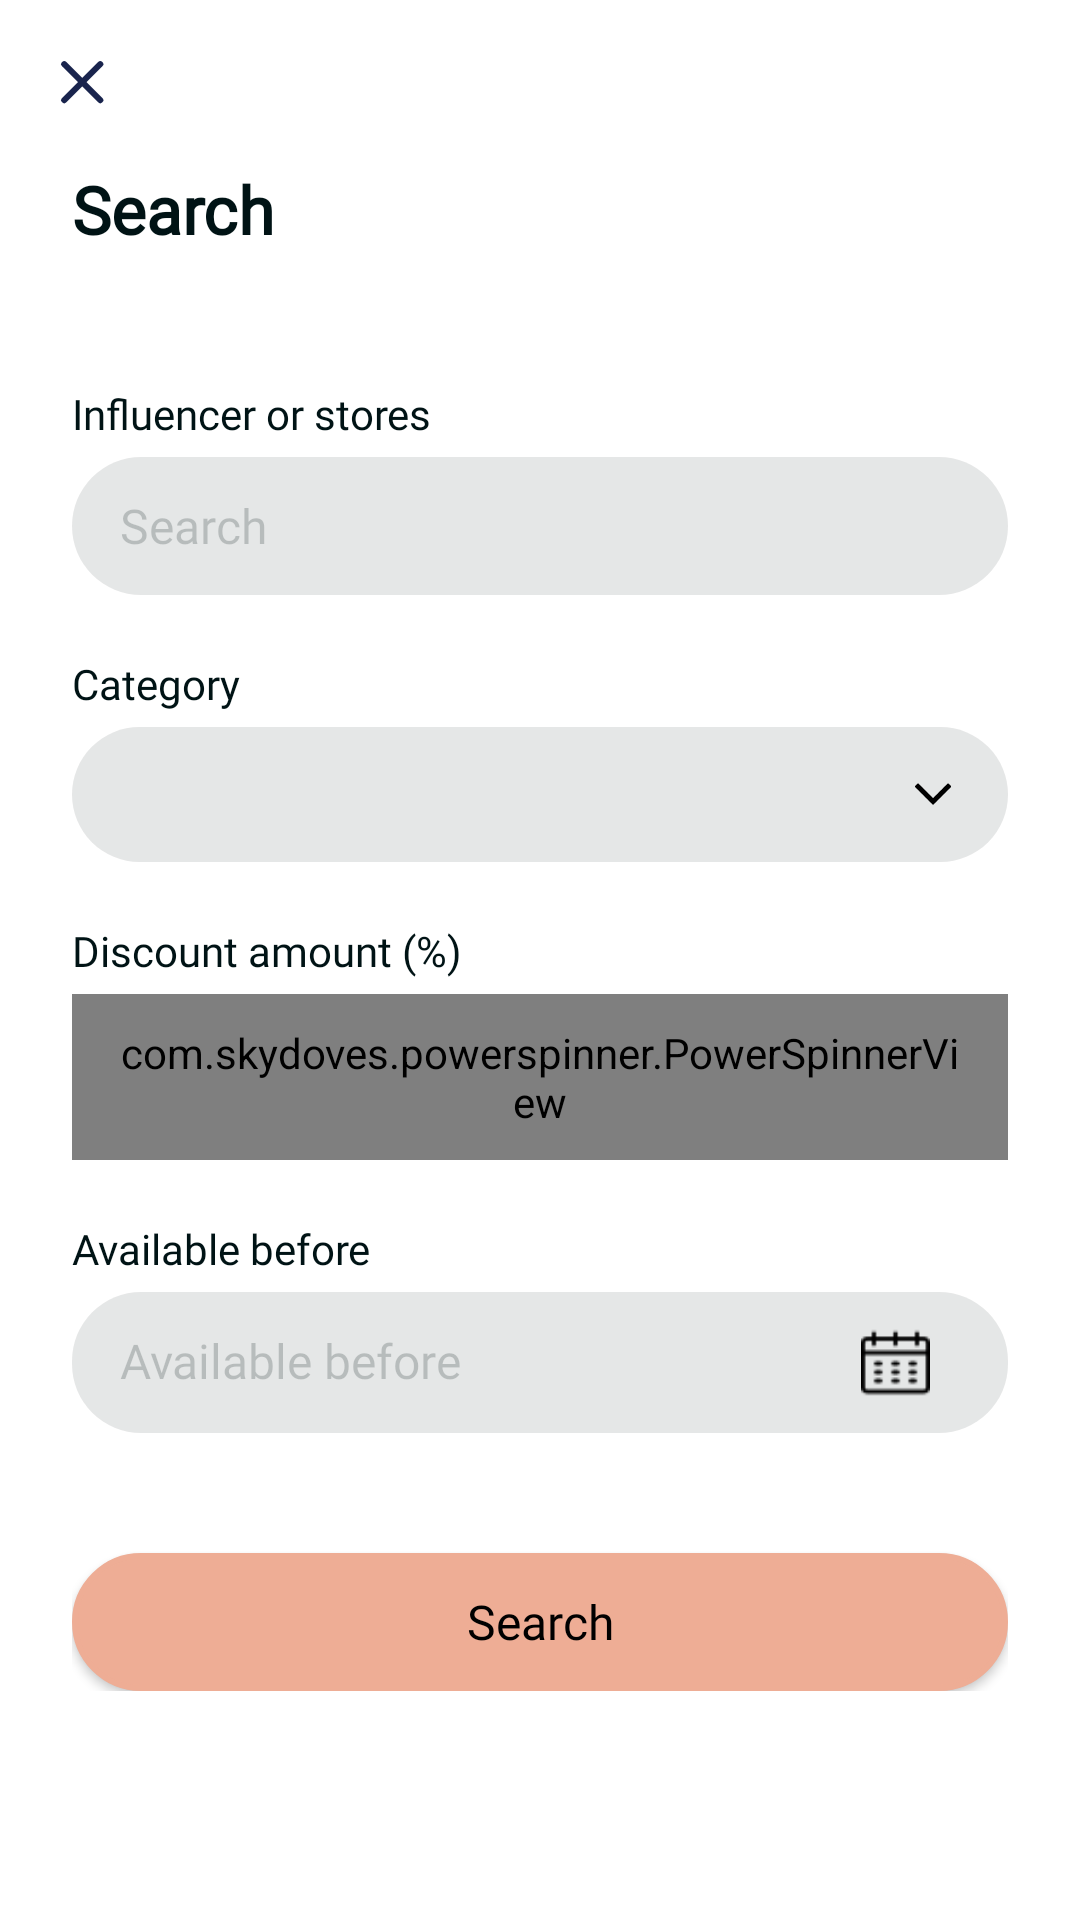

Android layout source for this screen:
<!-- AndroidManifest.xml: application theme Theme.Promotr -->
<!-- res/layout/activity_search.xml -->
<?xml version="1.0" encoding="utf-8"?>
<LinearLayout xmlns:android="http://schemas.android.com/apk/res/android"
    xmlns:app="http://schemas.android.com/apk/res-auto"
    xmlns:tools="http://schemas.android.com/tools"
    android:layout_width="match_parent"
    android:layout_height="match_parent"
    android:background="@color/white"
    android:orientation="vertical"
    tools:context=".view.search.ui.SearchActivity">

    <ImageButton
        android:id="@+id/btn_close"
        android:layout_width="wrap_content"
        android:layout_height="wrap_content"
        android:layout_gravity="start"
        android:background="@color/white"
        android:contentDescription="@string/app_name"
        android:padding="20dp"
        android:src="@drawable/ic_close" />

    <TextView
        android:id="@+id/title"
        style="@style/text_dark_bold_22"
        android:layout_width="match_parent"
        android:layout_height="wrap_content"
        android:layout_marginHorizontal="@dimen/screen_padding"
        android:text="@string/title_search" />

    <ScrollView
        android:layout_width="match_parent"
        android:layout_height="match_parent">

        <LinearLayout
            android:layout_width="match_parent"
            android:layout_height="wrap_content"
            android:layout_margin="@dimen/screen_padding"
            android:orientation="vertical">

            <TextView
                style="@style/text_dark_medium_14"
                android:layout_width="match_parent"
                android:layout_height="wrap_content"
                android:layout_marginTop="20dp"
                android:text="@string/influencer_or_stores" />

            <EditText
                android:id="@+id/storesTxt"
                style="@style/text_input"
                android:layout_width="match_parent"
                android:layout_height="wrap_content"
                android:layout_marginTop="5dp"
                android:autofillHints="no"
                android:hint="@string/search_by"
                android:inputType="text" />

            <TextView
                style="@style/text_dark_medium_14"
                android:layout_width="match_parent"
                android:layout_height="wrap_content"
                android:layout_marginTop="20dp"
                android:text="@string/category" />

            <RelativeLayout
                style="@style/spinner_input"
                android:layout_width="match_parent"
                android:layout_height="wrap_content"
                android:layout_marginTop="5dp"
                android:visibility="gone">

                <Spinner
                    android:id="@+id/spinner"
                    style="@style/Widget.App.Spinner"
                    android:layout_width="match_parent"
                    android:layout_height="match_parent"
                    android:layout_centerHorizontal="true"
                    android:layout_gravity="center"
                    android:layout_marginRight="10dp"
                    android:dropDownWidth="wrap_content"
                    android:gravity="center"
                    android:spinnerMode="dropdown" />

            </RelativeLayout>

            <Spinner
                android:id="@+id/spinnerNewsss"
                style="@style/text_input"
                android:layout_width="match_parent"
                android:layout_height="wrap_content"
                android:layout_alignParentTop="true"
                android:layout_marginTop="5dp"
                android:visibility="gone"
                android:dropDownSelector="@drawable/check"
                android:fontFamily="@font/poppins_medium"
                android:padding="10dp" />

            <RelativeLayout
                android:id="@+id/relative_spinner_country"
                android:layout_width="match_parent"
                android:layout_height="45dp"
                android:background="@drawable/edittext"
                android:layout_marginTop="5dp">

                <ImageView
                    android:id="@+id/arrow"
                    android:layout_width="30dp"
                    android:layout_height="30dp"
                    android:layout_alignParentEnd="true"
                    android:layout_centerVertical="true"
                    android:padding="9dp"
                    android:layout_marginEnd="10dp"
                    android:src="@drawable/arrows"
                    android:tint="@color/black"
                    tools:ignore="UseAppTint,contentDescription" />

                <Spinner
                    android:id="@+id/spinnerNew"
                    android:layout_width="match_parent"
                    android:layout_height="match_parent"
                    android:layout_alignParentStart="true"
                    android:background="@null"
                    android:padding="10dp" />

            </RelativeLayout>

            <com.skydoves.powerspinner.PowerSpinnerView
                android:id="@+id/spinnerViewCategory"
                style="@style/text_input"
                android:layout_width="match_parent"
                android:layout_height="wrap_content"
                android:layout_marginTop="5dp"
                android:foreground="?attr/selectableItemBackground"
                android:hint="@string/choose"
                android:padding="10dp"
                android:textColor="@color/black"
                android:textSize="@dimen/text_font_size_16"
                android:visibility="gone"
                app:spinner_arrow_gravity="end"
                app:spinner_arrow_padding="8dp"
                app:spinner_arrow_tint="@color/black"
                app:spinner_divider_color="@color/black"
                app:spinner_divider_show="true"
                app:spinner_divider_size="0.4dp"
                app:spinner_item_height="46dp"
                app:spinner_popup_animation="normal"
                app:spinner_popup_background="@color/white"
                app:spinner_popup_elevation="14dp"
                tools:ignore="HardcodedText,UnusedAttribute" />

            <TextView
                style="@style/text_dark_medium_14"
                android:layout_width="match_parent"
                android:layout_height="wrap_content"
                android:layout_marginTop="20dp"
                android:text="@string/discount_amount" />

            <EditText
                android:id="@+id/et_discount"
                style="@style/text_input"
                android:layout_width="match_parent"
                android:layout_height="wrap_content"
                android:layout_marginTop="5dp"
                android:autofillHints="no"
                android:inputType="text"
                android:visibility="gone" />

            <com.skydoves.powerspinner.PowerSpinnerView
                android:id="@+id/spinnerViewDiscount"
                style="@style/text_input"
                android:layout_width="match_parent"
                android:layout_height="wrap_content"
                android:layout_marginTop="5dp"
                android:foreground="?attr/selectableItemBackground"
                android:hint="@string/discount"
                android:padding="10dp"
                android:textColor="@color/dark_text"
                android:textSize="@dimen/text_font_size_16"
                app:spinner_arrow_gravity="end"
                app:spinner_arrow_padding="8dp"
                app:spinner_arrow_tint="@color/black"
                app:spinner_divider_color="@color/black"
                app:spinner_divider_show="true"
                app:spinner_divider_size="0.4dp"
                app:spinner_item_height="46dp"
                app:spinner_popup_animation="normal"
                app:spinner_popup_background="@color/white"
                app:spinner_popup_elevation="14dp"
                tools:ignore="HardcodedText,UnusedAttribute" />

            <TextView
                style="@style/text_dark_medium_14"
                android:layout_width="match_parent"
                android:layout_height="wrap_content"
                android:layout_marginTop="20dp"
                android:text="@string/available_before" />

            <EditText
                android:id="@+id/et_beforeDatess"
                style="@style/text_input"
                android:layout_width="match_parent"
                android:layout_height="wrap_content"
                android:layout_marginTop="5dp"
                android:autofillHints="no"
                android:inputType="date"
                android:visibility="gone" />

            <RelativeLayout
                android:id="@+id/datesLayout"
                style="@style/text_input"
                android:layout_width="match_parent"
                android:layout_height="wrap_content"
                android:layout_marginTop="5dp">

                <TextView
                    android:id="@+id/dateTxt"
                    android:layout_width="match_parent"
                    android:layout_height="match_parent"
                    android:layout_toLeftOf="@+id/dates"
                    android:background="@android:color/transparent"
                    android:fontFamily="@font/poppins_medium"
                    android:textColor="@color/black"
                    android:textColorHint="@color/hintText"
                    android:hint="@string/available_before"
                    android:textSize="@dimen/text_font_size_16" />

                <ImageView
                    android:id="@+id/dates"
                    android:layout_width="23dp"
                    android:layout_height="23dp"
                    android:layout_alignParentRight="true"
                    android:layout_centerVertical="true"
                    android:layout_marginRight="10dp"
                    android:src="@drawable/calendar"
                    tools:ignore="UseAppTint" />

            </RelativeLayout>

            <Button
                android:id="@+id/btnsearch"
                style="@style/primary_button"
                android:layout_width="match_parent"
                android:layout_height="@dimen/buttons_height"
                android:layout_gravity="bottom"
                android:layout_marginTop="40dp"
                android:gravity="center"
                android:text="@string/search_by"
                android:textAllCaps="false" />

        </LinearLayout>

    </ScrollView>

</LinearLayout>
<!-- resources referenced by this layout -->
<resources>
  <color name="black">#FF000000</color>
  <color name="dark_text">#001315</color>
  <color name="hintText">#33001315</color>
  <color name="white">#FFFFFFFF</color>
  <dimen name="buttons_height">46dp</dimen>
  <dimen name="screen_padding">24dp</dimen>
  <dimen name="text_font_size_16">16sp</dimen>
  <string name="app_name">Promotr</string>
  <string name="available_before">Available before</string>
  <string name="category">Category</string>
  <string name="choose">Choose</string>
  <string name="discount">Discount</string>
  <string name="discount_amount">Discount amount (%)</string>
  <string name="influencer_or_stores">Influencer or stores</string>
  <string name="search_by">Search</string>
  <string name="title_search">Search</string>
  <style name="Widget.App.Spinner" parent="@style/Widget.AppCompat.Spinner">
          <item name="overlapAnchor">true</item>
          <item name="android:background">@drawable/spinner</item>
      </style>
  <style name="primary_button">
          <item name="android:textSize">@dimen/text_font_size_16</item>
          <item name="android:textAllCaps">false</item>
          <item name="android:stateListAnimator">@null</item>
          <item name="android:textColor">@color/black</item>
          <item name="android:fontFamily">@font/poppins_semibold</item>
          <item name="android:background">@drawable/custom_primary_button</item>
          <item name="android:translationZ">2dp</item>
      </style>
  <style name="text_dark_bold_22">
          <item name="android:textSize">@dimen/text_font_size_22</item>
          <item name="android:textColor">@color/dark_text</item>
          <item name="android:textStyle">bold</item>
          <item name="android:fontFamily">@font/poppins_bold</item>
      </style>
  <style name="text_dark_medium_14">
          <item name="android:textSize">@dimen/text_font_size_14</item>
          <item name="android:textColor">@color/dark_text</item>
          <item name="android:textStyle">normal</item>
          <item name="android:fontFamily">@font/poppins_medium</item>
      </style>
  <color name="editText_background">#1A001315</color>
  <color name="primary">#019FB5</color>
  <!-- drawable spinner (drawable) -->
  <?xml version="1.0" encoding="utf-8"?>
  <selector xmlns:android="http://schemas.android.com/apk/res/android">
      <item>
  
          <layer-list>
  
              <item>
                  <color
                      android:color="@android:color/transparent"/>
              </item>
  
              <item>
                  <bitmap
                      android:gravity="center_vertical|right"
                      android:src="@drawable/drop_down"/>
              </item>
  
          </layer-list>
  
      </item>
  </selector>
  <!-- drawable custom_primary_button (drawable) -->
  <?xml version="1.0" encoding="utf-8"?>
  <selector xmlns:android="http://schemas.android.com/apk/res/android">
      <item>
          <shape android:shape="rectangle">
              <solid android:color="@color/secondary" />
              <stroke android:width="2dp" android:color="@color/secondary" />
              <corners android:radius="23dp" />
          </shape>
      </item>
  </selector>
  <dimen name="inputs_height">46dp</dimen>
  <dimen name="text_font_size_22">22sp</dimen>
  <dimen name="text_font_size_14">14sp</dimen>
  <color name="primary_dark">#007085</color>
  <color name="secondary">#EEAD95</color>
  <color name="secondary_dark">#ba7d67</color>
  <color name="secondary_text_color">#000000</color>
</resources>
